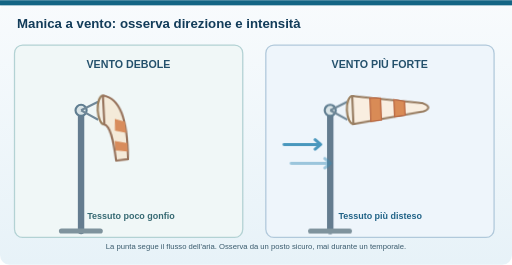
t = 0.00 s
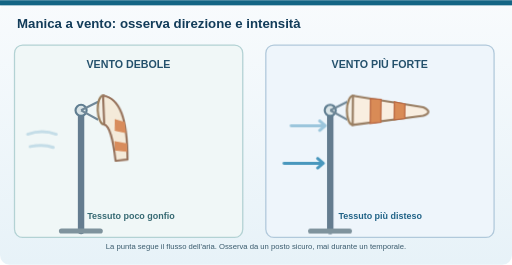
t = 0.50 s
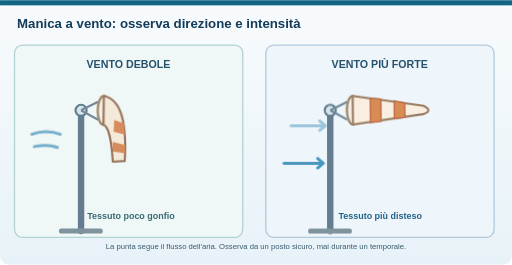
t = 1.25 s
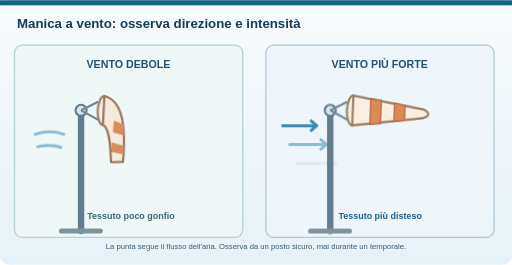
t = 1.70 s
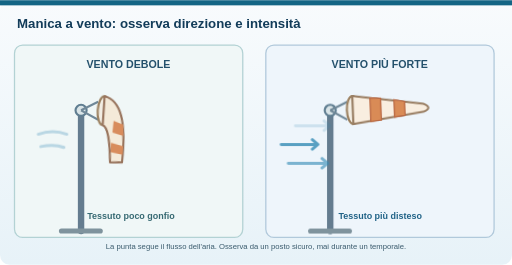
t = 2.15 s
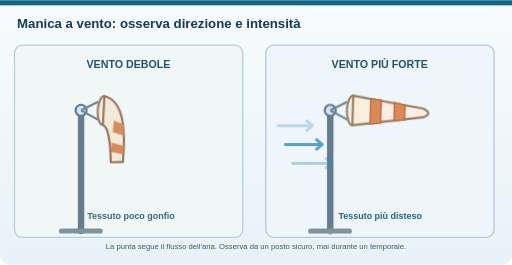
t = 3.05 s

The animated SVG that drew these frames (rendered in a browser with its animation timeline set to each time). Animation: 4 CSS @keyframes rules; one cycle of 3.50 s, repeats indefinitely.

<svg xmlns="http://www.w3.org/2000/svg" width="1200" height="620" viewBox="0 0 1200 620" role="img" aria-labelledby="title desc"><style>.fermo{display:none}.fb{transform-box:fill-box}@media (prefers-reduced-motion:reduce){*{animation:none!important}}@keyframes mD{from{transform:rotate(-3deg)}to{transform:rotate(4deg)}}.mD{transform-origin:40px 0;animation:mD 2.4s ease-in-out infinite alternate}@keyframes mF{from{transform:rotate(-2.5deg) scaleY(.96)}to{transform:rotate(2.5deg) scaleY(1.03)}}.mF{transform-origin:40px 0;animation:mF .35s ease-in-out infinite alternate}@keyframes vD{0%{transform:translateX(-14px);opacity:0}40%{opacity:1}100%{transform:translateX(18px);opacity:0}}.vD{animation:vD 3s ease-in-out infinite}@keyframes vF{0%{transform:translateX(-24px);opacity:0}25%{opacity:1}100%{transform:translateX(26px);opacity:0}}.vF{animation:vF .75s linear infinite}</style><title id="title">Animazione: la manica a vento con vento debole e con vento più forte</title><desc id="desc">Con vento debole la manica si muove piano e resta poco gonfia; con vento più forte si distende nella direzione in cui scorre l'aria e vibra. Osserva da un posto sicuro, mai durante un temporale.</desc><defs><linearGradient id="back" x1="0" y1="0" x2="0" y2="1"><stop stop-color="#f8fbfd"/><stop offset="1" stop-color="#e7f2f8"/></linearGradient><linearGradient id="water" x1="0" y1="0" x2="0" y2="1"><stop stop-color="#a9e2f6"/><stop offset="1" stop-color="#388bb9"/></linearGradient><linearGradient id="plastic" x1="0" y1="0" x2="1" y2="0"><stop stop-color="#d0e4ed" stop-opacity=".7"/><stop offset=".45" stop-color="#ffffff" stop-opacity=".15"/><stop offset="1" stop-color="#b0d2e1" stop-opacity=".8"/></linearGradient><linearGradient id="fabric" x1="0" y1="0" x2="1" y2="1"><stop stop-color="#fae5bc"/><stop offset="1" stop-color="#d58a57"/></linearGradient></defs><rect width="1200" height="620" rx="23" fill="url(#back)"/><rect width="1200" height="12" fill="#136585"/><text x="40" y="66" font-family="Arial,sans-serif" font-size="31" font-weight="700" fill="#123c59" text-anchor="start">Manica a vento: osserva direzione e intensità</text>
<rect x="34" y="105" width="535" height="451" rx="19" fill="#f0f7f7" stroke="#b3d2d4" stroke-width="3"/><text x="301" y="159" font-family="Arial,sans-serif" font-size="25" font-weight="700" fill="#24516c" text-anchor="middle">VENTO DEBOLE</text><rect x="623" y="105" width="535" height="451" rx="19" fill="#eef5fb" stroke="#b1c9db" stroke-width="3"/><text x="890" y="159" font-family="Arial,sans-serif" font-size="25" font-weight="700" fill="#24516c" text-anchor="middle">VENTO PIÙ FORTE</text>
<g transform="translate(190 258)"><path d="M0 0 V283" stroke="#647c8f" stroke-width="15" stroke-linecap="round"/><path d="M-46 283 H45" stroke="#7f939d" stroke-width="12" stroke-linecap="round"/><circle cx="0" cy="0" r="13" fill="#d9e4e7" stroke="#607e91" stroke-width="5"/><path d="M0 0 L40 22 M0 0 L40 -20" stroke="#708898" stroke-width="5"/><g class="mD"><ellipse cx="53" cy="0" rx="14" ry="34" fill="#f2ede3" stroke="#9b805f" stroke-width="5"/><path d="M53 -34 C92 -26 108 22 104 118 L76 120 C72 70 66 38 53 34Z" fill="#f4ead9" stroke="#98745d" stroke-width="5" stroke-linejoin="round"/><path d="M78 22 L101 30 L103 56 L77 50Z" fill="#d88c5c"/><path d="M75 74 L104 80 L104 100 L76 96Z" fill="#d88c5c"/></g></g><g transform="translate(774 258)"><path d="M0 0 V283" stroke="#647c8f" stroke-width="15" stroke-linecap="round"/><path d="M-46 283 H45" stroke="#7f939d" stroke-width="12" stroke-linecap="round"/><circle cx="0" cy="0" r="13" fill="#d9e4e7" stroke="#607e91" stroke-width="5"/><path d="M0 0 L40 22 M0 0 L40 -20" stroke="#708898" stroke-width="5"/><g class="mF"><ellipse cx="53" cy="0" rx="14" ry="34" fill="#f2ede3" stroke="#9b805f" stroke-width="5"/><path d="M53 -34 L218 -9 Q242 2 218 11 L53 34Z" fill="#f9eee0" stroke="#997e63" stroke-width="5"/><path d="M94 -28 L119 -26 L119 27 L94 30Z M150 -21 L175 -16 V18 L150 21Z" fill="#d98b56" stroke="#ba6a45" stroke-width="3"/></g></g>
<path class="vD" d="M77 314 Q111 302 144 314 M83 343 Q115 337 137 345" stroke="#76afcc" stroke-width="7" fill="none" stroke-linecap="round"/>
<path class="vF" style="animation-delay:-0.00s" d="M673 294 H753 l-13 -11 M753 294 l-13 11" stroke="#348bb5" stroke-width="7" stroke-linejoin="round" stroke-linecap="round" fill="none"/><path class="vF" style="animation-delay:-0.25s" d="M673 338 H759 l-13 -11 M759 338 l-13 11" stroke="#348bb5" stroke-width="7" stroke-linejoin="round" stroke-linecap="round" fill="none"/><path class="vF" style="animation-delay:-0.50s" d="M673 382 H765 l-13 -11 M765 382 l-13 11" stroke="#348bb5" stroke-width="7" stroke-linejoin="round" stroke-linecap="round" fill="none"/>
<text x="307" y="513" font-family="Arial,sans-serif" font-size="21" font-weight="700" fill="#376a73" text-anchor="middle">Tessuto poco gonfio</text>
<text x="891" y="513" font-family="Arial,sans-serif" font-size="21" font-weight="700" fill="#216387" text-anchor="middle">Tessuto più disteso</text>
<text x="600" y="584" font-family="Arial,sans-serif" font-size="18" font-weight="400" fill="#3a5b6d" text-anchor="middle">La punta segue il flusso dell'aria. Osserva da un posto sicuro, mai durante un temporale.</text></svg>
